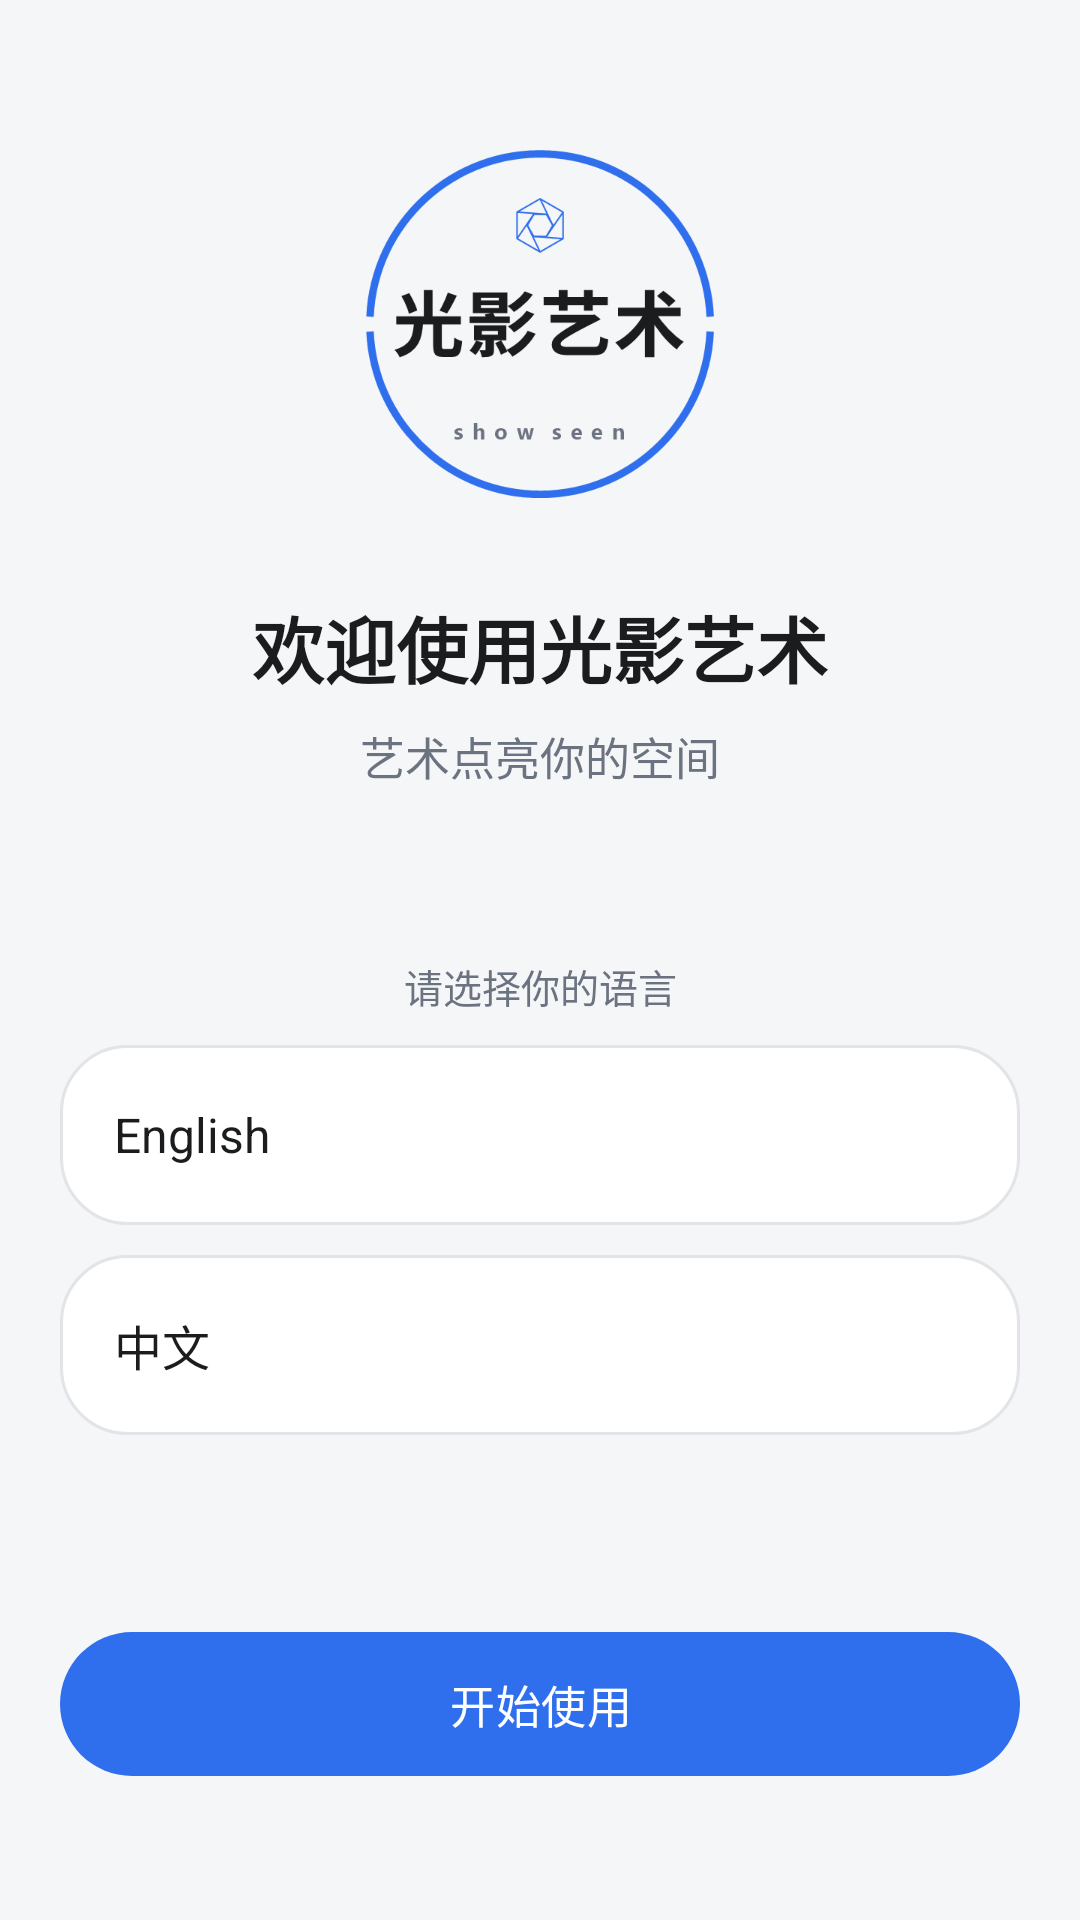

Write the Android layout XML for this screen, with the resource values it uses.
<!-- AndroidManifest.xml: application theme Theme.LightShadowArtPhone -->
<!-- res/layout/activity_welcome.xml -->
<?xml version="1.0" encoding="utf-8"?>
<LinearLayout xmlns:android="http://schemas.android.com/apk/res/android"
    xmlns:app="http://schemas.android.com/apk/res-auto"
    android:layout_width="match_parent"
    android:layout_height="match_parent"
    android:background="@color/app_bg"
    android:orientation="vertical">

    <ScrollView
        android:layout_width="match_parent"
        android:layout_height="0dp"
        android:layout_weight="1"
        android:clipToPadding="false"
        android:fillViewport="true">

        <LinearLayout
            android:layout_width="match_parent"
            android:layout_height="wrap_content"
            android:orientation="vertical"
            android:paddingStart="@dimen/page_horizontal_padding"
            android:paddingTop="@dimen/page_vertical_padding"
            android:paddingEnd="@dimen/page_horizontal_padding"
            android:paddingBottom="@dimen/page_vertical_padding">

            
            <Space
                android:layout_width="match_parent"
                android:layout_height="0dp"
                android:layout_weight="0.4" />

            
            <ImageView
                android:id="@+id/iv_welcome_logo"
                android:layout_width="@dimen/welcome_logo_size"
                android:layout_height="@dimen/welcome_logo_size"
                android:layout_gravity="center_horizontal"
                android:contentDescription="@string/app_name"
                android:scaleType="fitCenter"
                android:src="@drawable/ic_brand_logo" />

            <TextView
                android:id="@+id/tv_welcome_title"
                style="@style/Text.TitleLarge"
                android:layout_width="match_parent"
                android:layout_height="wrap_content"
                android:layout_marginTop="@dimen/welcome_title_gap"
                android:gravity="center"
                android:text="@string/welcome_title" />

            <TextView
                android:id="@+id/tv_welcome_subtitle"
                style="@style/Text.Body"
                android:layout_width="match_parent"
                android:layout_height="wrap_content"
                android:layout_marginTop="@dimen/welcome_subtitle_gap"
                android:gravity="center"
                android:text="@string/welcome_subtitle"
                android:textColor="@color/text_secondary" />

            
            <TextView
                style="@style/Text.Hint"
                android:layout_width="match_parent"
                android:layout_height="wrap_content"
                android:layout_marginTop="@dimen/welcome_language_gap"
                android:layout_marginBottom="@dimen/item_gap"
                android:gravity="center"
                android:text="@string/welcome_choose_language" />

            <LinearLayout
                android:id="@+id/card_language_en"
                android:layout_width="match_parent"
                android:layout_height="wrap_content"
                android:background="@drawable/bg_card_outline"
                android:clickable="true"
                android:contentDescription="@string/language_en"
                android:focusable="true"
                android:gravity="center_vertical"
                android:minHeight="60dp"
                android:orientation="horizontal"
                android:paddingStart="@dimen/card_padding"
                android:paddingEnd="@dimen/card_padding">

                <TextView
                    android:id="@+id/tv_language_en"
                    style="@style/Text.RowTitle"
                    android:layout_width="0dp"
                    android:layout_height="wrap_content"
                    android:layout_weight="1"
                    android:importantForAccessibility="no"
                    android:text="@string/language_en" />

                <ImageView
                    android:id="@+id/iv_language_en_check"
                    android:layout_width="22dp"
                    android:layout_height="22dp"
                    android:contentDescription="@null"
                    android:importantForAccessibility="no"
                    android:src="@drawable/ic_check_circle"
                    android:visibility="invisible"
                    app:tint="@color/primary_blue" />
            </LinearLayout>

            <LinearLayout
                android:id="@+id/card_language_zh"
                android:layout_width="match_parent"
                android:layout_height="wrap_content"
                android:layout_marginTop="@dimen/item_gap"
                android:background="@drawable/bg_card_outline"
                android:clickable="true"
                android:contentDescription="@string/language_zh"
                android:focusable="true"
                android:gravity="center_vertical"
                android:minHeight="60dp"
                android:orientation="horizontal"
                android:paddingStart="@dimen/card_padding"
                android:paddingEnd="@dimen/card_padding">

                <TextView
                    android:id="@+id/tv_language_zh"
                    style="@style/Text.RowTitle"
                    android:layout_width="0dp"
                    android:layout_height="wrap_content"
                    android:layout_weight="1"
                    android:importantForAccessibility="no"
                    android:text="@string/language_zh" />

                <ImageView
                    android:id="@+id/iv_language_zh_check"
                    android:layout_width="22dp"
                    android:layout_height="22dp"
                    android:contentDescription="@null"
                    android:importantForAccessibility="no"
                    android:src="@drawable/ic_check_circle"
                    android:visibility="invisible"
                    app:tint="@color/primary_blue" />
            </LinearLayout>

            
            <Space
                android:layout_width="match_parent"
                android:layout_height="0dp"
                android:layout_weight="1.0" />

            <com.google.android.material.button.MaterialButton
                android:id="@+id/btn_welcome_start"
                style="@style/PillButton"
                android:layout_width="match_parent"
                android:layout_height="wrap_content"
                android:layout_marginBottom="@dimen/welcome_start_bottom_gap"
                android:text="@string/welcome_get_started" />
        </LinearLayout>
    </ScrollView>
</LinearLayout>
<!-- resources referenced by this layout -->
<resources>
  <color name="app_bg">#F5F6F8</color>
  <color name="primary_blue">#2F6FED</color>
  <color name="text_secondary">#6B7280</color>
  <dimen name="card_padding">18dp</dimen>
  <dimen name="item_gap">10dp</dimen>
  <dimen name="page_horizontal_padding">20dp</dimen>
  <dimen name="page_vertical_padding">24dp</dimen>
  <dimen name="welcome_language_gap">56dp</dimen>
  <dimen name="welcome_logo_size">116dp</dimen>
  <dimen name="welcome_start_bottom_gap">24dp</dimen>
  <dimen name="welcome_subtitle_gap">8dp</dimen>
  <dimen name="welcome_title_gap">32dp</dimen>
  <!-- drawable bg_card_outline (drawable) -->
  <?xml version="1.0" encoding="utf-8"?>
  <shape xmlns:android="http://schemas.android.com/apk/res/android"
      android:shape="rectangle">
      <solid android:color="@color/card_bg" />
      <stroke
          android:width="@dimen/divider_width"
          android:color="@color/divider_stroke" />
      <corners android:radius="@dimen/corner_large" />
  </shape>
  <!-- drawable ic_check_circle (drawable) -->
  <?xml version="1.0" encoding="utf-8"?>
  <vector xmlns:android="http://schemas.android.com/apk/res/android"
      android:width="24dp"
      android:height="24dp"
      android:viewportWidth="24"
      android:viewportHeight="24">
      <path
          android:fillColor="@color/text_primary"
          android:pathData="M12 2.8A9.2 9.2 0 1 0 12 21.2 9.2 9.2 0 0 0 12 2.8zm-1.3 13.3-3.4-3.4 1.5-1.5 1.9 1.9 4.9-4.9 1.5 1.5z" />
  </vector>
  <string name="app_name">光影艺术</string>
  <string name="language_en">English</string>
  <string name="language_zh">中文</string>
  <string name="welcome_choose_language">请选择你的语言</string>
  <string name="welcome_get_started">开始使用</string>
  <string name="welcome_subtitle">艺术点亮你的空间</string>
  <string name="welcome_title">欢迎使用光影艺术</string>
  <style name="PillButton" parent="Widget.Material3.Button">
          <item name="android:minHeight">@dimen/touch_min_height</item>
          <item name="android:insetTop">0dp</item>
          <item name="android:insetBottom">0dp</item>
          <item name="android:textSize">@dimen/text_button</item>
          <item name="android:textAllCaps">false</item>
          <item name="android:letterSpacing">0.01</item>
          <item name="cornerRadius">@dimen/corner_pill</item>
          <item name="backgroundTint">@color/btn_pill_tint</item>
          <item name="android:textColor">@color/btn_pill_label</item>
      </style>
  <style name="Text.Body" parent="">
          <item name="android:textColor">@color/text_primary</item>
          <item name="android:textSize">@dimen/text_body</item>
          <item name="android:lineSpacingMultiplier">1.15</item>
      </style>
  <style name="Text.Hint" parent="">
          <item name="android:textColor">@color/text_secondary</item>
          <item name="android:textSize">@dimen/text_hint</item>
      </style>
  <style name="Text.RowTitle" parent="">
          <item name="android:textColor">@color/text_primary</item>
          <item name="android:textSize">@dimen/text_row_title</item>
      </style>
  <style name="Text.TitleLarge" parent="">
          <item name="android:textColor">@color/text_primary</item>
          <item name="android:textSize">@dimen/text_title_large</item>
          <item name="android:textStyle">bold</item>
      </style>
  <color name="card_bg">#FFFFFF</color>
  <dimen name="divider_width">1dp</dimen>
  <color name="divider_stroke">#E2E4E8</color>
  <dimen name="corner_large">22dp</dimen>
  <color name="text_primary">#1A1C1E</color>
  <dimen name="touch_min_height">48dp</dimen>
  <dimen name="text_button">15sp</dimen>
  <dimen name="corner_pill">28dp</dimen>
  <dimen name="text_body">15sp</dimen>
  <dimen name="text_hint">13sp</dimen>
  <dimen name="text_row_title">16sp</dimen>
  <dimen name="text_title_large">24sp</dimen>
  <color name="on_primary">#FFFFFF</color>
  <color name="primary_soft">#E9EFFD</color>
  <color name="card_tint">#F5F6F8</color>
  <color name="status_destructive">#C0392B</color>
</resources>
